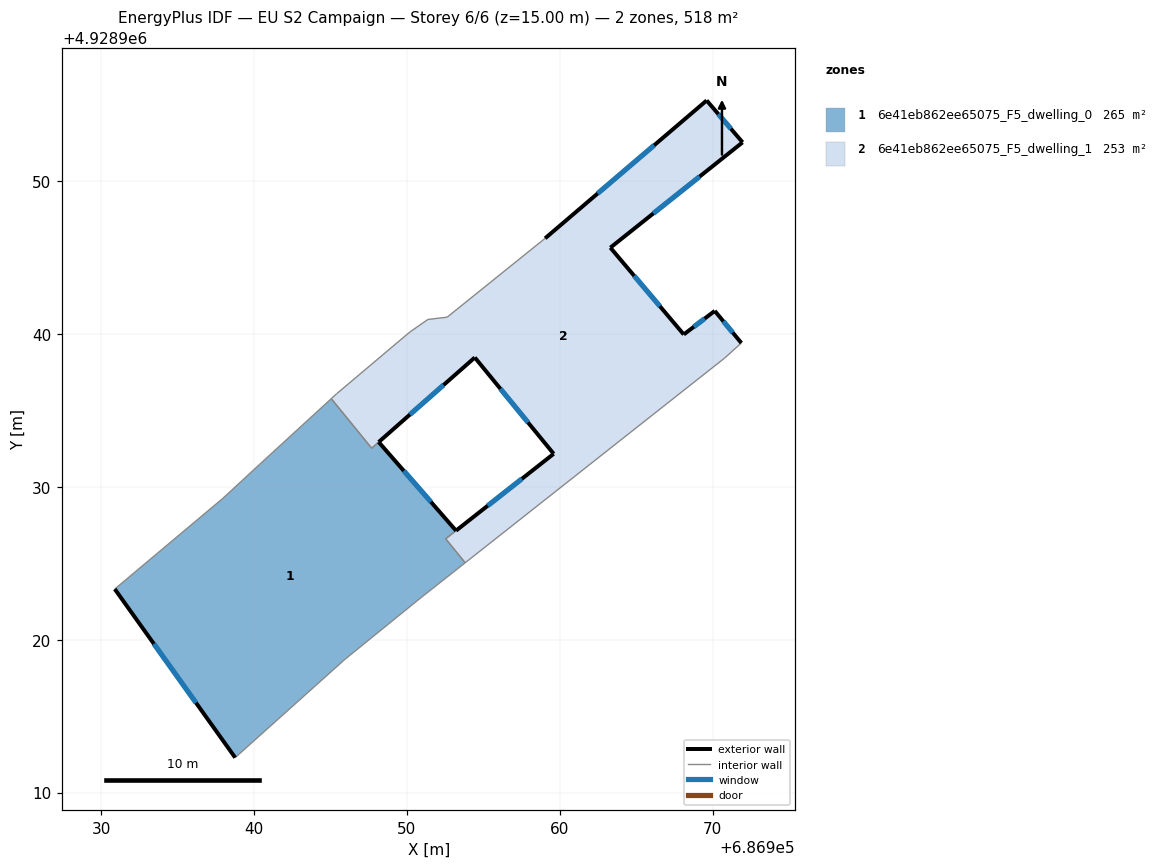
=== STOREY PLAN SPEC (per zone: floor XY polygon, exterior-wall plan segments, windows/doors) ===
zone 1: 6e41eb862ee65075_F5_dwelling_0  (264.7 m²)
  floor: (686948.15, 4928932.93) (686953.21, 4928927.13) (686952.53, 4928926.60) (686953.11, 4928925.88) (686953.19, 4928925.79) (686953.81, 4928925.03) (686950.92, 4928922.75) (686945.95, 4928918.72) (686938.76, 4928912.28) (686930.88, 4928923.31) (686937.96, 4928929.25) (686940.35, 4928931.46) (686945.05, 4928935.77) (686947.69, 4928932.53)
  exterior wall: (686930.88, 4928923.31) – (686938.76, 4928912.28)  [13.6 m]
    window: (686933.44, 4928919.73) – (686936.20, 4928915.87)  [5.0 m²]
  exterior wall: (686953.21, 4928927.13) – (686948.15, 4928932.93)  [7.7 m]
    window: (686951.56, 4928929.02) – (686949.79, 4928931.05)  [2.8 m²]
  interior walls: 12
zone 2: 6e41eb862ee65075_F5_dwelling_1  (253.4 m²)
  floor: (686969.61, 4928955.28) (686971.96, 4928952.54) (686963.31, 4928945.65) (686968.11, 4928939.97) (686970.14, 4928941.51) (686971.88, 4928939.41) (686970.78, 4928938.42) (686953.81, 4928925.03) (686953.19, 4928925.79) (686953.11, 4928925.88) (686952.53, 4928926.60) (686959.60, 4928932.16) (686954.44, 4928938.46) (686947.69, 4928932.53) (686945.05, 4928935.77) (686945.40, 4928936.09) (686950.19, 4928940.13) (686951.37, 4928940.95) (686952.63, 4928941.10) (686959.04, 4928946.26)
  exterior wall: (686969.61, 4928955.28) – (686959.04, 4928946.26)  [13.9 m]
    window: (686966.17, 4928952.35) – (686962.48, 4928949.19)  [5.1 m²]
  exterior wall: (686971.96, 4928952.54) – (686969.61, 4928955.28)  [3.6 m]
    window: (686971.19, 4928953.43) – (686970.37, 4928954.39)  [1.3 m²]
  exterior wall: (686963.31, 4928945.65) – (686971.96, 4928952.54)  [11.1 m]
    window: (686966.12, 4928947.89) – (686969.14, 4928950.30)  [4.1 m²]
  exterior wall: (686968.11, 4928939.97) – (686963.31, 4928945.65)  [7.4 m]
    window: (686966.55, 4928941.82) – (686964.87, 4928943.80)  [2.7 m²]
  exterior wall: (686970.14, 4928941.51) – (686968.11, 4928939.97)  [2.5 m]
    window: (686969.48, 4928941.01) – (686968.77, 4928940.47)  [0.9 m²]
  exterior wall: (686971.88, 4928939.41) – (686970.14, 4928941.51)  [2.7 m]
    window: (686971.31, 4928940.09) – (686970.70, 4928940.83)  [1.0 m²]
  exterior wall: (686954.44, 4928938.46) – (686959.60, 4928932.16)  [8.1 m]
    window: (686956.12, 4928936.41) – (686957.92, 4928934.21)  [3.0 m²]
  exterior wall: (686948.15, 4928932.93) – (686954.44, 4928938.46)  [8.4 m]
    window: (686950.19, 4928934.73) – (686952.39, 4928936.66)  [3.1 m²]
  exterior wall: (686959.60, 4928932.16) – (686953.21, 4928927.13)  [8.1 m]
    window: (686957.52, 4928930.53) – (686955.29, 4928928.77)  [3.0 m²]
  interior walls: 13

=== DERIVED (storey summary) ===
Building: EU S2 Campaign
Storey: 6 of 6  (floor level z = 15.00 m)
Storey gross floor area: 518.2 m²
Zones on this storey: 2
  - 6e41eb862ee65075_F5_dwelling_0: floor 264.7 m²; exterior wall 21.3 m (63.8 m²); 2 window(s) 7.8 m²; WWR 12.2%
  - 6e41eb862ee65075_F5_dwelling_1: floor 253.4 m²; exterior wall 65.9 m (197.8 m²); 9 window(s) 24.2 m²; WWR 12.2%
Zone adjacency (shared interzone walls):
  - 6e41eb862ee65075_F5_dwelling_0 ↔ 6e41eb862ee65075_F5_dwelling_1